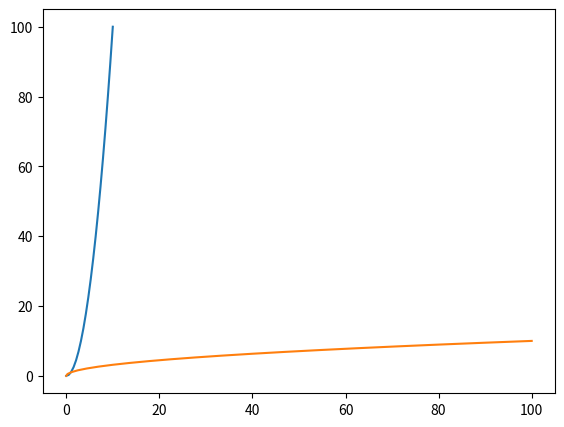

This chart was generated by the following Python code:
import matplotlib.pyplot as plt
import numpy as np
import pandas as pd

x = np.linspace(0,10,20)
y = x * x
z = x + y

##plt.plot(x,y)

fig = plt.figure()
axes = fig.add_axes([0.1,0.1,0.8,0.8])
axes.plot(x,y,y,x)

plt.show()
